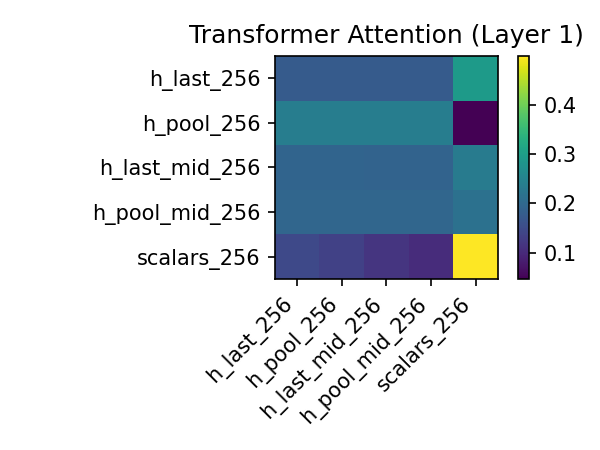

The data file committed next to this chart (first rows):
, h_last_256, h_pool_256, h_last_mid_256, h_pool_mid_256, scalars_256
h_last_256, 0.1771, 0.177, 0.1766, 0.1764, 0.2929
h_pool_256, 0.2389, 0.2388, 0.2383, 0.2378, 0.04622
h_last_mid_256, 0.1917, 0.1916, 0.1913, 0.1911, 0.2343
h_pool_mid_256, 0.1962, 0.1962, 0.1958, 0.1957, 0.216
scalars_256, 0.1457, 0.1347, 0.1166, 0.103, 0.5
